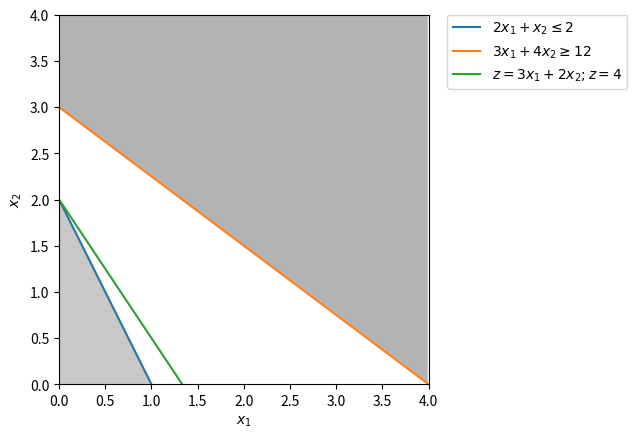

Here is the Python script that generated this plot:
import matplotlib.pyplot as plt
import numpy as np

d = np.linspace(0, 4, 300)
x, y = np.meshgrid(d, d)
plt.imshow(((y >= 0) & (x >= 0) & (y <= 2 - 2 * x)).astype(int),
           extent=(x.min(), x.max(), y.min(), y.max()), origin="lower", cmap="Greys", alpha=0.3)
plt.imshow(((y < 4) & (x < 4) & (y >= 3 - 3 * x / 4)).astype(int),
           extent=(x.min(), x.max(), y.min(), y.max()), origin="lower", cmap="Greys", alpha=0.3)

# plot the lines defining the constraints
x = np.linspace(0, 5, 100)
# 2x + y <= 2
y1 = 2 - 2 * x
# 3x + 4y >= 12
y2 = 3 - 3 * x / 4
# z = 3*x+2*y
y3 = 2 - 3 * x / 2

# Make plot
plt.plot(x, y1, label=r'$2x_1 + x_2 \leq 2$')
plt.plot(x, y2, label=r'$3x_1 + 4x_2 \geq 12$')
plt.plot(x, y3, label=r'$z = 3x_1 + 2x_2; z=4$')
plt.xlim(0, 4)
plt.ylim(0, 4)
plt.legend(bbox_to_anchor=(1.05, 1), loc=2, borderaxespad=0.)
plt.xlabel(r'$x_1$')
plt.ylabel(r'$x_2$')

# plt.figure(figsize=(48, 12))
plt.show()
